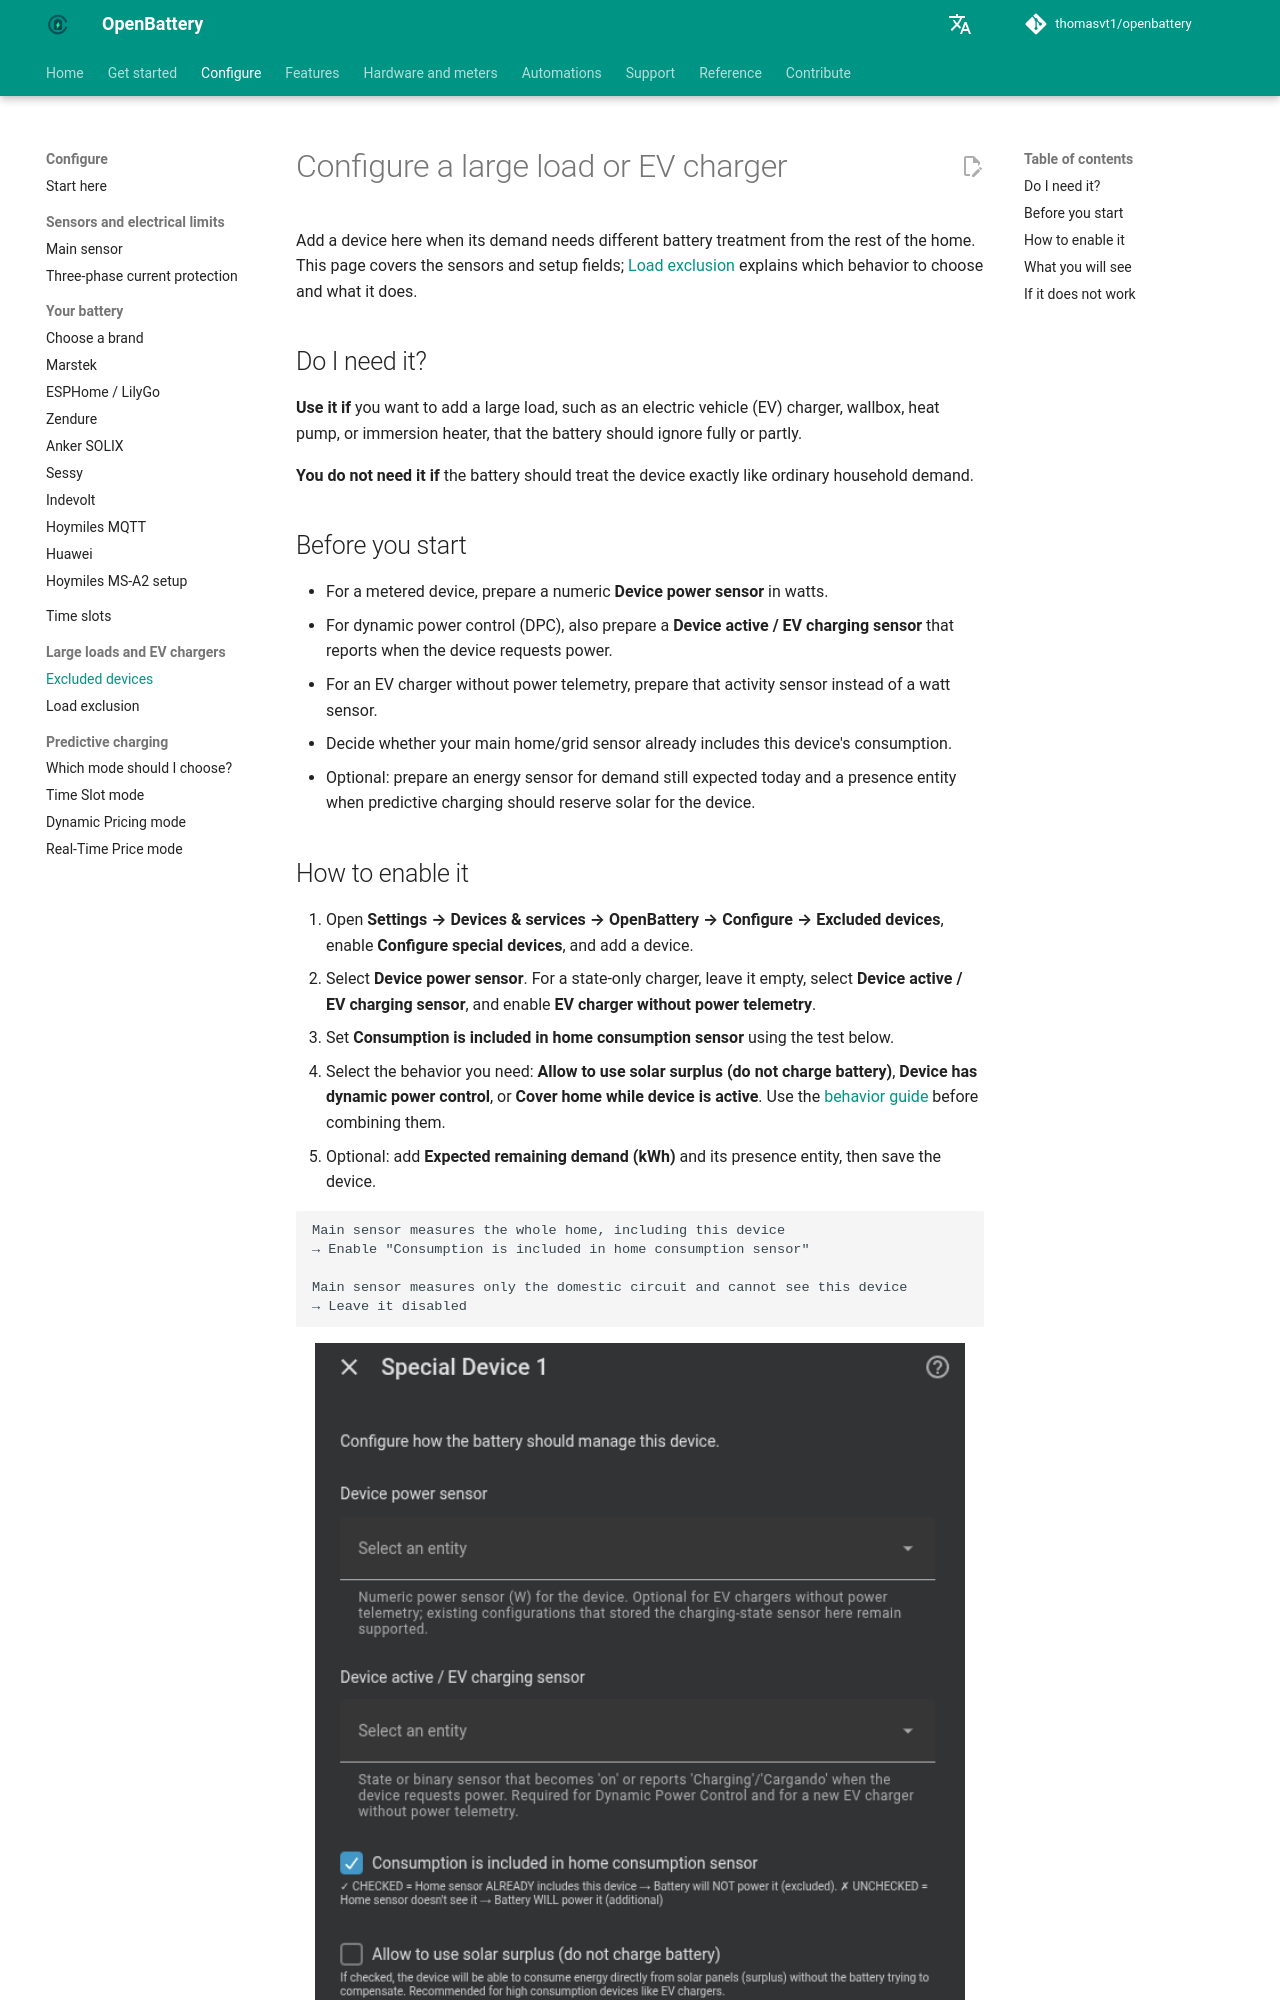

repository: thomasvt1/openbattery · page: configuration/excluded-devices/index.html · generator: mkdocs

# Configure a large load or EV charger

Add a device here when its demand needs different battery treatment from the rest of the home. This page covers the sensors and setup fields; [Load exclusion](../features/load-exclusion.md) explains which behavior to choose and what it does.

## Do I need it?

**Use it if** you want to add a large load, such as an electric vehicle (EV) charger, wallbox, heat pump, or immersion heater, that the battery should ignore fully or partly.

**You do not need it if** the battery should treat the device exactly like ordinary household demand.

## Before you start

- For a metered device, prepare a numeric **Device power sensor** in watts.
- For dynamic power control (DPC), also prepare a **Device active / EV charging sensor** that reports when the device requests power.
- For an EV charger without power telemetry, prepare that activity sensor instead of a watt sensor.
- Decide whether your main home/grid sensor already includes this device's consumption.
- Optional: prepare an energy sensor for demand still expected today and a presence entity when predictive charging should reserve solar for the device.

## How to enable it

1. Open **Settings → Devices & services → OpenBattery → Configure → Excluded devices**, enable **Configure special devices**, and add a device.
2. Select **Device power sensor**. For a state-only charger, leave it empty, select **Device active / EV charging sensor**, and enable **EV charger without power telemetry**.
3. Set **Consumption is included in home consumption sensor** using the test below.
4. Select the behavior you need: **Allow to use solar surplus (do not charge battery)**, **Device has dynamic power control**, or **Cover home while device is active**. Use the [behavior guide](../features/load-exclusion.md) before combining them.
5. Optional: add **Expected remaining demand (kWh)** and its presence entity, then save the device.

```text
Main sensor measures the whole home, including this device
→ Enable "Consumption is included in home consumption sensor"

Main sensor measures only the domestic circuit and cannot see this device
→ Leave it disabled
```

![Configure an excluded device](../assets/screenshots/configuration/excluded-device-form.png){ width="650" style="display: block; margin: 0 auto;"}

## What you will see

Each saved device exposes live controls on the OpenBattery system device:

| Control | Availability |
|---|---|
| **Device – Enabled** | Every configured device |
| **Device – Solar Surplus** | Every configured device; setup determines its initial state |
| **Device – Dynamic Power Control** | Metered devices; setup determines its initial state |
| **Device – Cover Home** | Every configured device; setup determines its initial state |
| **Device – Exclusion %** | Metered devices |

These entities let you pause or change the saved behavior without reopening setup. See [Load exclusion](../features/load-exclusion.md#what-you-will-see) for the effect of each control.
